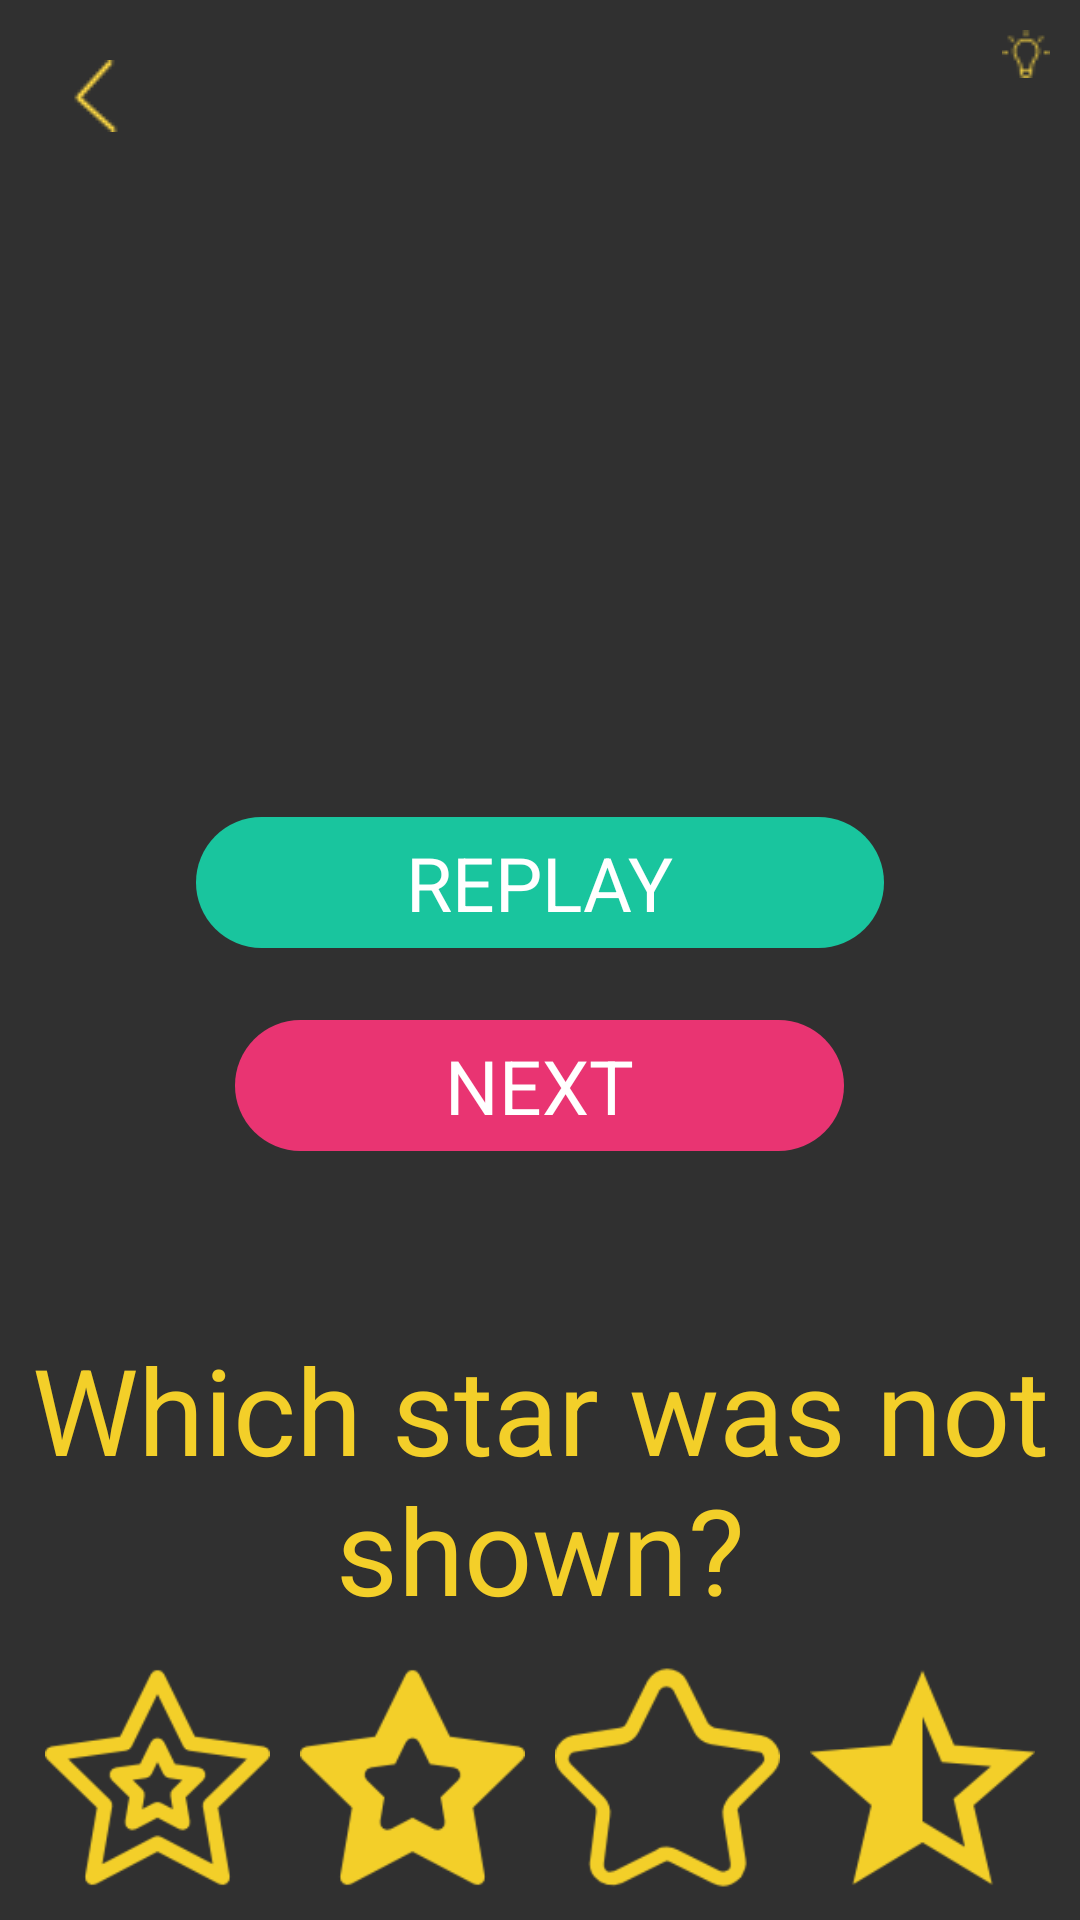

Reconstruct the res/layout file that produces this screen, plus the resources it refers to.
<!-- AndroidManifest.xml: application theme AppTheme -->
<!-- res/layout/activity_s2_l8.xml -->
<?xml version="1.0" encoding="utf-8"?>
<RelativeLayout xmlns:android="http://schemas.android.com/apk/res/android"
    xmlns:app="http://schemas.android.com/apk/res-auto"
    xmlns:tools="http://schemas.android.com/tools"
    android:id="@+id/activity_s1_l1"
    android:layout_width="match_parent"
    android:layout_height="match_parent"
    android:padding="10dp"
    tools:context="jacksonmeyer.com.memoryenhancement.Stage2.S2L8">

    <RelativeLayout
        android:layout_width="100dp"
        android:layout_height="wrap_content"
        android:id="@+id/lightBulbRelativeLayout"
        android:layout_alignParentTop="true"
        android:layout_alignParentRight="true"
        android:layout_alignParentEnd="true">

        <TextView
            android:text=""
            android:layout_width="wrap_content"
            android:layout_height="wrap_content"
            android:id="@+id/numberOfLightbulbs"
            android:textSize="15sp"
            android:layout_marginRight="3dp"
            android:layout_alignTop="@+id/lightbulbImage"
            android:layout_toLeftOf="@+id/lightbulbImage"
            android:layout_toStartOf="@+id/lightbulbImage" />

        <ImageView
            android:layout_width="wrap_content"
            android:layout_height="wrap_content"
            android:src="@drawable/lightbulb1"
            android:background="@android:color/transparent"
            android:id="@+id/lightbulbImage"
            android:layout_alignParentTop="true"
            android:layout_alignParentRight="true"
            android:layout_alignParentEnd="true" />
    </RelativeLayout>

    <TableLayout
        android:id="@+id/buttonLayout"
        android:layout_width="fill_parent"
        android:layout_height="75dp"
        android:stretchColumns="*"
        android:layout_alignParentBottom="true"
        android:layout_alignParentLeft="true"
        android:layout_alignParentStart="true">

    <TableRow
        android:id="@+id/button_row"
        android:layout_width="fill_parent"
        android:layout_height="wrap_content"
        android:layout_weight="1"
        >

        <ImageView
            android:layout_width="0dip"
            android:layout_height="75dp"
            app:srcCompat="@drawable/star_1"
            android:id="@+id/answerStar1"
            android:adjustViewBounds="true"/>


        <ImageView
            android:layout_width="0dip"
            android:layout_height="75dp"
            app:srcCompat="@drawable/star_2"
            android:id="@+id/answerStar2"
            android:adjustViewBounds="true" />

        <ImageView
            android:layout_width="0dip"
            android:layout_height="75dp"
            app:srcCompat="@drawable/star_3"
            android:id="@+id/answerStar3"
            android:adjustViewBounds="true"/>

        <ImageView
            android:layout_width="0dip"
            android:layout_height="75dp"
            app:srcCompat="@drawable/star5"
            android:id="@+id/answerStar4"
            android:adjustViewBounds="true"/>

    </TableRow>
    </TableLayout>

    <RelativeLayout
        android:layout_width="match_parent"
        android:layout_height="150dp"
        android:gravity="center"
        android:id="@+id/relativeLayout"
        android:layout_centerVertical="true"
        android:layout_alignParentLeft="true"
        android:layout_alignParentStart="true">

        <TextView
            android:text="replay"
            android:layout_width="wrap_content"
            android:layout_height="wrap_content"
            android:background="@drawable/green_background"
            android:paddingLeft="70dp"
            android:paddingRight="70dp"
            android:paddingTop="5dp"
            android:paddingBottom="5dp"
            android:textColor="@color/colorWhite"
            android:textSize="25dp"
            android:textAllCaps="true"
            android:id="@+id/replay"
            android:layout_alignParentTop="true"
            android:layout_centerHorizontal="true"
            android:layout_marginTop="16dp" />

        <TextView
            android:text="Next"
            android:layout_width="wrap_content"
            android:layout_height="wrap_content"
            android:background="@drawable/pink_background"
            android:paddingLeft="70dp"
            android:paddingRight="70dp"
            android:paddingTop="5dp"
            android:paddingBottom="5dp"
            android:textColor="@color/colorWhite"
            android:textSize="25dp"
            android:textAllCaps="true"
            android:id="@+id/next"
            android:gravity="center"
            android:layout_below="@+id/replay"
            android:layout_centerHorizontal="true"
            android:layout_marginTop="24dp" />

    </RelativeLayout>

    <TextView
        android:text=""
        android:layout_width="wrap_content"
        android:layout_height="wrap_content"
        android:id="@+id/coundownTimerTextView"
        android:textSize="40dp"
        android:textColor="@color/colorYellowish"
        android:layout_below="@+id/lightBulbRelativeLayout"
        android:layout_centerHorizontal="true" />

    <ImageView
        android:layout_width="wrap_content"
        android:layout_height="wrap_content"
        android:padding="10dp"
        app:srcCompat="@drawable/arrow"
        android:layout_alignParentTop="true"
        android:layout_alignParentLeft="true"
        android:layout_alignParentStart="true"
        android:id="@+id/backArrow" />

    <TextView
        android:text="@string/s1l8_question"
        android:layout_width="wrap_content"
        android:layout_height="wrap_content"
        android:textColor="@color/colorYellowish"
        android:textSize="40dp"
        android:gravity="center"
        android:id="@+id/answerQuestionTextView"
        android:layout_above="@+id/buttonLayout"
        android:layout_alignParentLeft="true"
        android:layout_alignParentStart="true"
        android:layout_marginBottom="12dp" />

    <TextView
        android:text=""
        android:textSize="50dp"
        android:textColor="@color/colorPinkish"
        android:layout_width="wrap_content"
        android:layout_height="wrap_content"
        android:gravity="center"
        android:id="@+id/questionTextView"
        android:layout_alignParentTop="true"
        android:layout_centerHorizontal="true" />

    <ImageView
        android:layout_width="wrap_content"
        android:layout_height="wrap_content"
        android:src="@drawable/check_correct"
        android:id="@+id/checkXImageView"
        android:visibility="invisible"
        android:layout_marginTop="26dp"
        android:layout_below="@+id/coundownTimerTextView"
        android:layout_centerHorizontal="true" />

    <ImageView
        android:layout_width="wrap_content"
        android:layout_height="wrap_content"
        app:srcCompat="@drawable/star_1"
        android:id="@+id/star1"
        android:visibility="invisible"
        android:layout_alignParentBottom="true"
        android:layout_toLeftOf="@+id/questionTextView"
        android:layout_toStartOf="@+id/questionTextView" />
    <ImageView
        android:layout_width="wrap_content"
        android:layout_height="wrap_content"
        app:srcCompat="@drawable/star_1"
        android:id="@+id/star5"
        android:visibility="invisible"
        android:layout_alignParentBottom="true"
        android:layout_toLeftOf="@+id/questionTextView"
        android:layout_toStartOf="@+id/questionTextView" />

    <ImageView
        android:layout_width="wrap_content"
        android:layout_height="wrap_content"
        app:srcCompat="@drawable/star_1"
        android:id="@+id/star2"
        android:visibility="invisible"
        android:layout_below="@+id/questionTextView"
        android:layout_alignParentLeft="true"
        android:layout_alignParentStart="true" />

    <ImageView
        android:layout_width="wrap_content"
        android:layout_height="wrap_content"
        app:srcCompat="@drawable/star_1"
        android:id="@+id/star6"
        android:visibility="invisible"
        android:layout_below="@+id/questionTextView"
        android:layout_alignParentLeft="true"
        android:layout_alignParentStart="true" />

    <ImageView
        android:layout_width="wrap_content"
        android:layout_height="wrap_content"
        app:srcCompat="@drawable/star_1"
        android:id="@+id/star3"
        android:visibility="invisible"
        android:layout_alignParentTop="true"
        android:layout_toRightOf="@+id/coundownTimerTextView"
        android:layout_toEndOf="@+id/coundownTimerTextView" />

    <ImageView
        android:layout_width="wrap_content"
        android:layout_height="wrap_content"
        app:srcCompat="@drawable/star_1"
        android:id="@+id/star4"
        android:visibility="invisible"
        android:layout_above="@+id/buttonLayout"
        android:layout_alignParentRight="true"
        android:layout_alignParentEnd="true" />
</RelativeLayout>
<!-- resources referenced by this layout -->
<resources>
  <color name="colorPinkish">#e93472</color>
  <color name="colorWhite">#FFFFFF</color>
  <color name="colorYellowish">#F3CF29</color>
  <!-- drawable arrow: png bitmap (drawable, 603 bytes) -->
  <!-- drawable check_correct: png bitmap (drawable, 1545 bytes) -->
  <!-- drawable green_background (drawable) -->
  <?xml version="1.0" encoding="utf-8"?>
  <shape xmlns:android="http://schemas.android.com/apk/res/android"
      android:shape="rectangle">
      <gradient android:startColor="@color/colorGreenish"
          android:endColor="@color/colorGreenish"
          android:angle="270" />
      <corners android:radius="50dp" />
  </shape>
  <!-- drawable lightbulb1: png bitmap (drawable, 551 bytes) -->
  <!-- drawable pink_background (drawable) -->
  <?xml version="1.0" encoding="utf-8"?>
  <shape xmlns:android="http://schemas.android.com/apk/res/android"
      android:shape="rectangle">
      <gradient android:startColor="@color/colorPinkish"
          android:endColor="@color/colorPinkish"
          android:angle="270" />
      <corners android:radius="50dp" />
  </shape>
  <!-- drawable star5: png bitmap (drawable, 3185 bytes) -->
  <!-- drawable star_1: png bitmap (drawable, 5654 bytes) -->
  <!-- drawable star_2: png bitmap (drawable, 3270 bytes) -->
  <!-- drawable star_3: png bitmap (drawable, 3402 bytes) -->
  <string name="s1l8_question">Which star was not shown?</string>
  <style name="AppTheme" parent="Theme.AppCompat.NoActionBar">
          
          <item name="colorPrimary">@color/colorBackground</item>
          <item name="colorPrimaryDark">@color/colorBackground</item>
          <item name="colorAccent">@color/colorBackground</item>
      </style>
  <color name="colorGreenish">#19C59E</color>
  <color name="colorBackground">#303433</color>
</resources>
